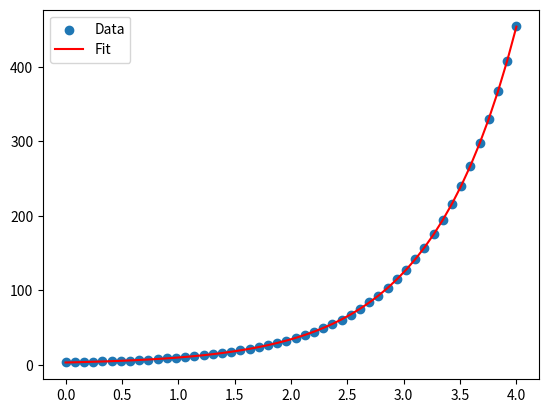

The script that saved this image:
import numpy as np
import matplotlib.pyplot as plt

# Define the function to fit
def func(x, a, b, c):
    return a * np.exp(b * x) + c

# Generate some data
xdata = np.linspace(0, 4, 50)
ydata = func(xdata, 2.5, 1.3, 0.5) + 0.2 * np.random.normal(size=len(xdata))

# Define the cost function for curve fitting
def cost(params, x, y):
    a, b, c = params
    return np.sum((y - func(x, a, b, c))**2)

# Initial guess for the parameters
initial_guess = [1, 1, 1]

# Perform the curve fitting using gradient descent
from scipy.optimize import minimize

result = minimize(cost, initial_guess, args=(xdata, ydata))
popt = result.x

print(f"Fitted parameters: {popt}")

# Plot the data and the fit
plt.scatter(xdata, ydata, label='Data')
plt.plot(xdata, func(xdata, *popt), label='Fit', color='red')
plt.legend()
plt.show()




